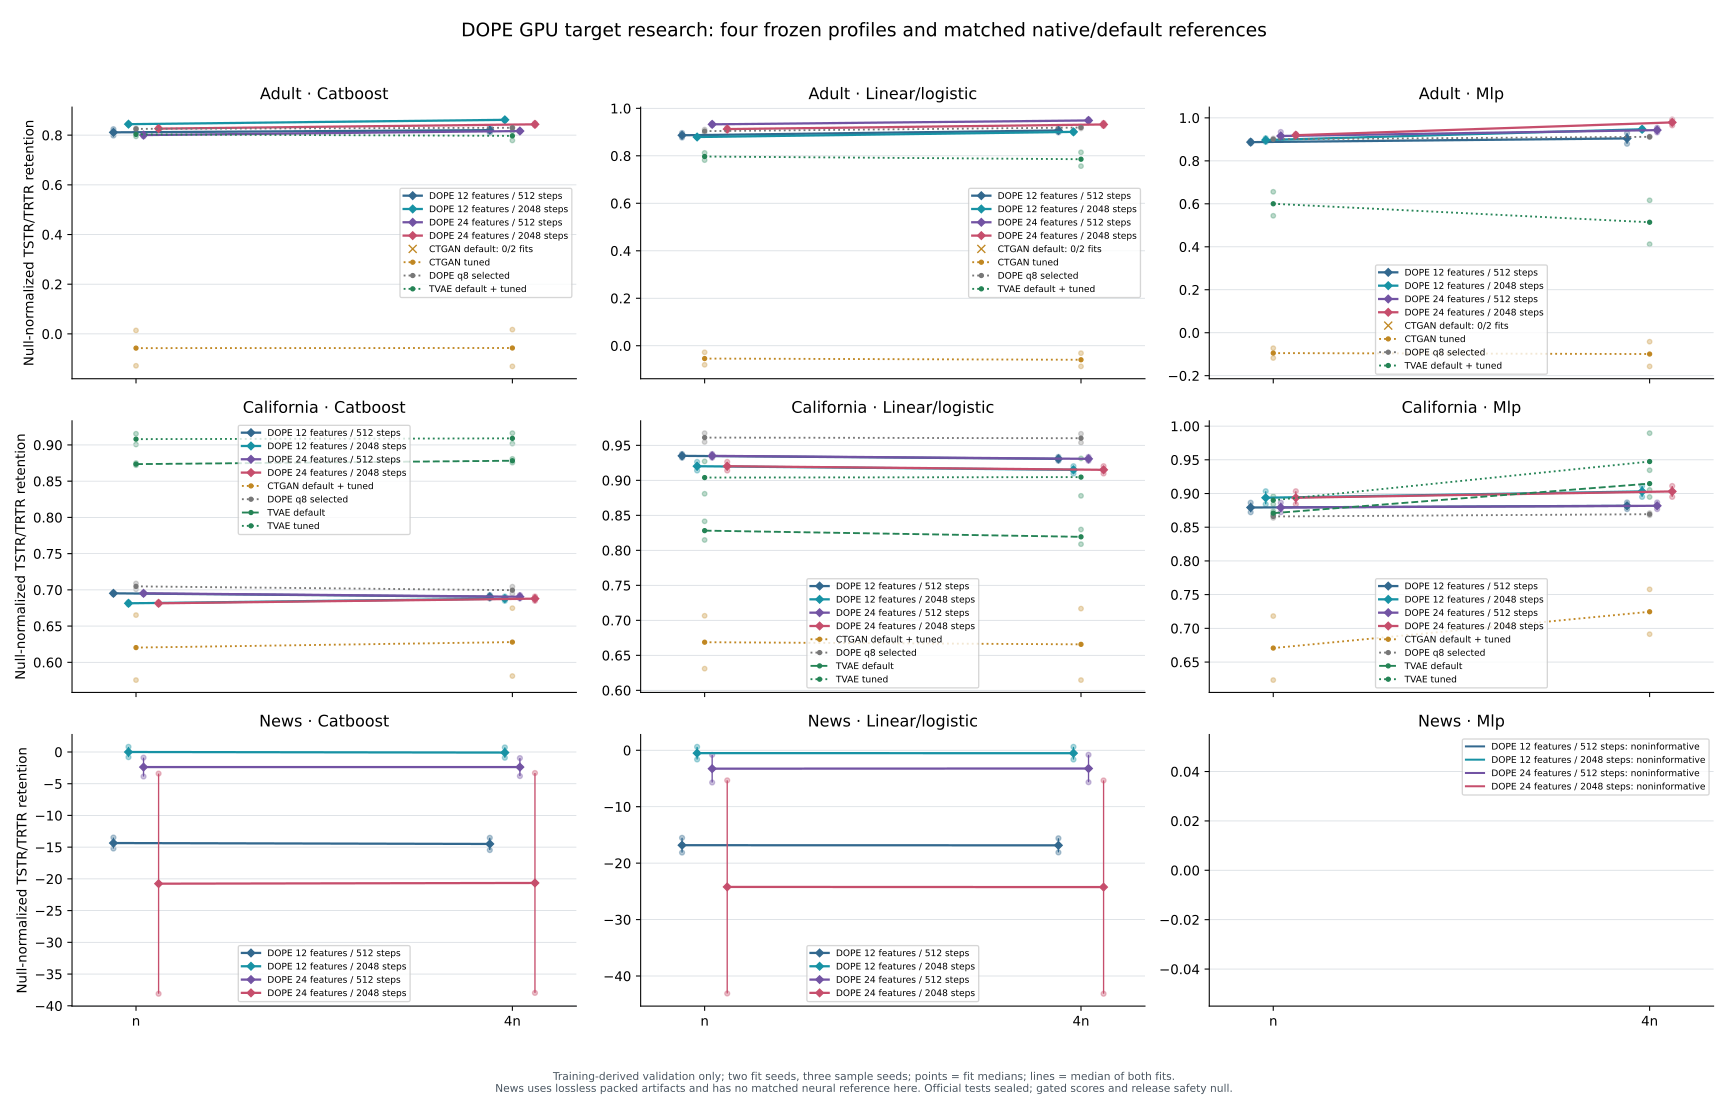

The file beside this chart, header and first rows:
dataset, method, configuration, auditor, size_multiplier, complete_fit_seeds, median_of_fit_medians
Adult, DOPE, features12_steps512, catboost, 1, 2, 0.8113
Adult, DOPE, features12_steps512, linear, 1, 2, 0.8866
Adult, DOPE, features12_steps512, mlp, 1, 2, 0.8871
Adult, DOPE, features12_steps512, catboost, 4, 2, 0.8204
Adult, DOPE, features12_steps512, linear, 4, 2, 0.9069
Adult, DOPE, features12_steps512, mlp, 4, 2, 0.9043
Adult, DOPE, features12_steps2048, catboost, 1, 2, 0.8443
Adult, DOPE, features12_steps2048, linear, 1, 2, 0.8793
Adult, DOPE, features12_steps2048, mlp, 1, 2, 0.8967
Adult, DOPE, features12_steps2048, catboost, 4, 2, 0.8617
Adult, DOPE, features12_steps2048, linear, 4, 2, 0.9010
Adult, DOPE, features12_steps2048, mlp, 4, 2, 0.9469
Adult, DOPE, features24_steps512, catboost, 1, 2, 0.8004
Adult, DOPE, features24_steps512, linear, 1, 2, 0.9327
Adult, DOPE, features24_steps512, mlp, 1, 2, 0.9157
Adult, DOPE, features24_steps512, catboost, 4, 2, 0.8166
Adult, DOPE, features24_steps512, linear, 4, 2, 0.9490
Adult, DOPE, features24_steps512, mlp, 4, 2, 0.9431
Adult, DOPE, features24_steps2048, catboost, 1, 2, 0.8263
Adult, DOPE, features24_steps2048, linear, 1, 2, 0.9126
Adult, DOPE, features24_steps2048, mlp, 1, 2, 0.9194
Adult, DOPE, features24_steps2048, catboost, 4, 2, 0.8436
Adult, DOPE, features24_steps2048, linear, 4, 2, 0.9322
Adult, DOPE, features24_steps2048, mlp, 4, 2, 0.9789
California, DOPE, features12_steps512, catboost, 1, 2, 0.6952
California, DOPE, features12_steps512, linear, 1, 2, 0.9350
California, DOPE, features12_steps512, mlp, 1, 2, 0.8793
California, DOPE, features12_steps512, catboost, 4, 2, 0.6905
California, DOPE, features12_steps512, linear, 4, 2, 0.9307
California, DOPE, features12_steps512, mlp, 4, 2, 0.8818
California, DOPE, features12_steps2048, catboost, 1, 2, 0.6815
California, DOPE, features12_steps2048, linear, 1, 2, 0.9202
California, DOPE, features12_steps2048, mlp, 1, 2, 0.8937
California, DOPE, features12_steps2048, catboost, 4, 2, 0.6879
California, DOPE, features12_steps2048, linear, 4, 2, 0.9150
California, DOPE, features12_steps2048, mlp, 4, 2, 0.9031
California, DOPE, features24_steps512, catboost, 1, 2, 0.6952
California, DOPE, features24_steps512, linear, 1, 2, 0.9350
California, DOPE, features24_steps512, mlp, 1, 2, 0.8793
California, DOPE, features24_steps512, catboost, 4, 2, 0.6905
California, DOPE, features24_steps512, linear, 4, 2, 0.9307
California, DOPE, features24_steps512, mlp, 4, 2, 0.8818
California, DOPE, features24_steps2048, catboost, 1, 2, 0.6815
California, DOPE, features24_steps2048, linear, 1, 2, 0.9202
California, DOPE, features24_steps2048, mlp, 1, 2, 0.8937
California, DOPE, features24_steps2048, catboost, 4, 2, 0.6879
California, DOPE, features24_steps2048, linear, 4, 2, 0.9150
California, DOPE, features24_steps2048, mlp, 4, 2, 0.9031
News, DOPE, features12_steps512, catboost, 1, 2, -14.35
News, DOPE, features12_steps512, linear, 1, 2, -16.82
News, DOPE, features12_steps512, mlp, 1, 0, null
News, DOPE, features12_steps512, catboost, 4, 2, -14.49
News, DOPE, features12_steps512, linear, 4, 2, -16.85
News, DOPE, features12_steps512, mlp, 4, 0, null
News, DOPE, features12_steps2048, catboost, 1, 2, -0.0037
News, DOPE, features12_steps2048, linear, 1, 2, -0.5129
News, DOPE, features12_steps2048, mlp, 1, 0, null
News, DOPE, features12_steps2048, catboost, 4, 2, -0.0938
News, DOPE, features12_steps2048, linear, 4, 2, -0.5148
News, DOPE, features12_steps2048, mlp, 4, 0, null
... 60 more rows
